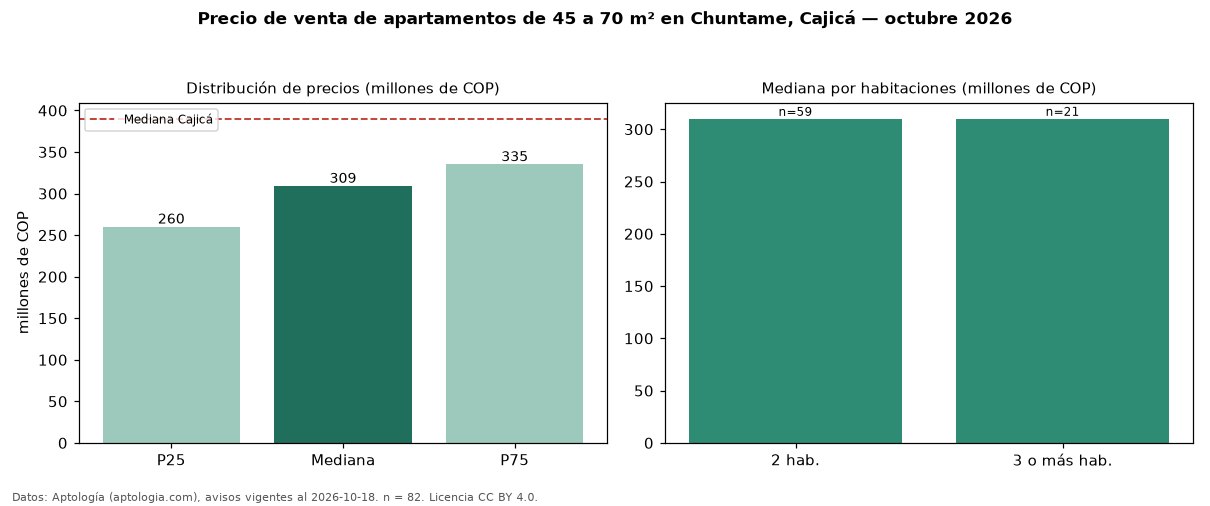

Data behind this chart, as committed beside it:
seccion, metrica, valor, moneda, n
filtro, area2, de 45 a 70 m², , 82
precio, p25, 260000000, COP, 82
precio, mediana, 308950000, COP, 82
precio, p75, 335000000, COP, 82
precio, minimo, 192000000, COP, 82
precio, maximo, 390000000, COP, 82
m2, mediana_precio_m2, 5320865, COP, 82
m2, area_mediana_m2, 57.0, m2, 82
admin, mediana_admin_mes, 200000, COP, 65
banos, mediana_banos, 2.0, , 
parqueadero, pct_con_parqueadero, 100.0, %, 59
estrato, estrato_mas_frecuente, 4, , 73
habitaciones, 2, 309900000, COP, 59
habitaciones, 3+, 310000000, COP, 21
ciudad, mediana_ciudad_referencia, 390000000, COP, 
ciudad, mediana_m2_ciudad, 5671642, COP, 
fuente, fecha_datos, 2026-10-18, , 
fuente, atribucion, https://www.aptologia.com/venta/cajica/c…, , 
fuente, licencia, CC BY 4.0, , 
